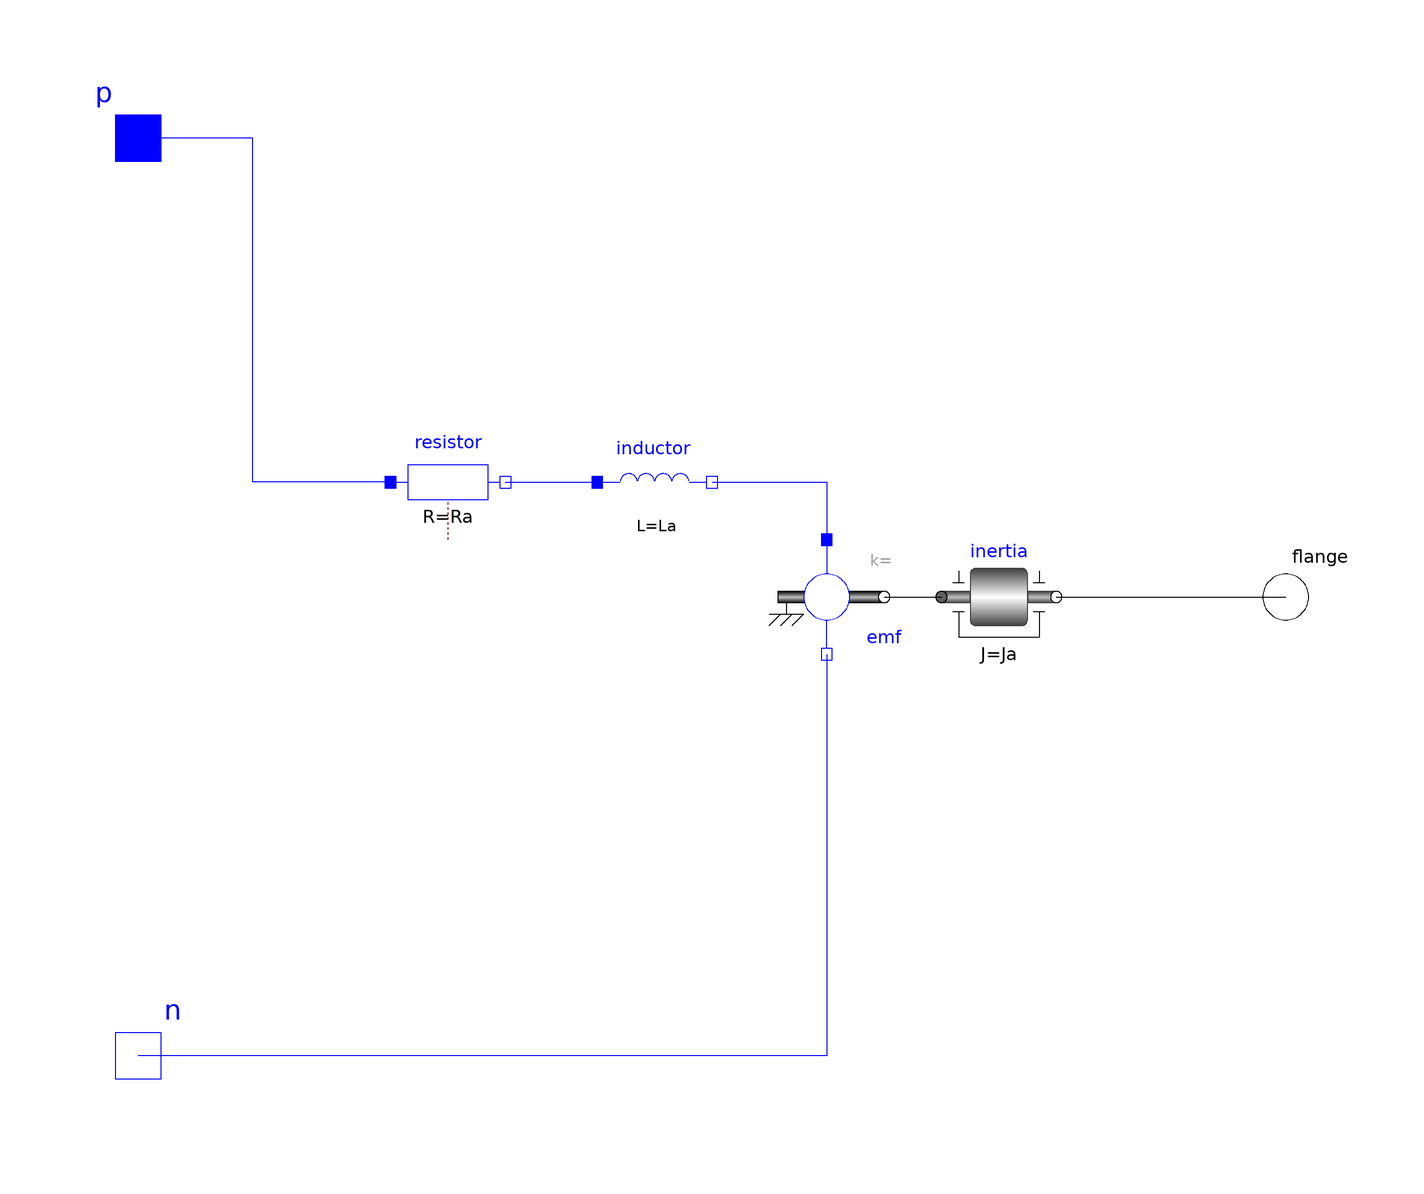

The component connection diagram of the Modelica model below, drawn from its own Placement and Line annotations.

model Machine

         parameter Modelica.SIunits.Inductance La=0.05 "Inductance of the armature" annotation (Dialog(group="Electrical"));
        parameter Modelica.SIunits.Inertia Ja=0.05 "Inertia of the motor" annotation (Dialog(group="Mechanical"));

         parameter Modelica.SIunits.Resistance Ra=0.5 "Resistance of the armature" annotation (Dialog(group="Electrical"));

        Modelica.Electrical.Analog.Basic.Resistor resistor(R=Ra)  annotation (Placement(transformation(extent={{-56,10},{-36,30}})));
        Modelica.Electrical.Analog.Basic.Inductor inductor(L=La)   annotation (Placement(transformation(extent={{-20,10},{0,30}})));
        Modelica.Electrical.Analog.Basic.EMF emf annotation (Placement(transformation(extent={{10,-10},{30,10}})));
        Modelica.Mechanics.Rotational.Components.Inertia inertia(J=Ja)    annotation (Placement(transformation(extent={{40,-10},{60,10}})));
        Modelica.Mechanics.Rotational.Interfaces.Flange_b flange "Flange of right shaft" annotation (Placement(transformation(extent={{90,-10},{110,10}})));
        Modelica.Electrical.Analog.Interfaces.PositivePin p "Positive electrical pin" annotation (Placement(transformation(extent={{-110,70},{-90,90}})));
        Modelica.Electrical.Analog.Interfaces.NegativePin n "Negative electrical pin" annotation (Placement(transformation(extent={{-110,-90},{-90,-70}})));
      equation
        connect(resistor.n, inductor.p) annotation (Line(points={{-36,20},{-20,20}}, color={0,0,255}));
        connect(inductor.n, emf.p) annotation (Line(points={{0,20},{20,20},{20,10}}, color={0,0,255}));
        connect(emf.flange, inertia.flange_a) annotation (Line(points={{30,0},{40,0}}, color={0,0,0}));
        connect(inertia.flange_b, flange) annotation (Line(points={{60,0},{100,0}}, color={0,0,0}));
        connect(resistor.p, p) annotation (Line(points={{-56,20},{-80,20},{-80,80},{-100,80}}, color={0,0,255}));
        connect(emf.n, n) annotation (Line(points={{20,-10},{20,-80},{-100,-80}}, color={0,0,255}));
        annotation (Icon(coordinateSystem(preserveAspectRatio=false), graphics={Bitmap(extent={{-98,-76},{102,128}}, fileName="modelica://FM3217_2021/Resources/Images/dc-motor.jpg")}),
                                                                       Diagram(coordinateSystem(preserveAspectRatio=false)));
      end Machine;